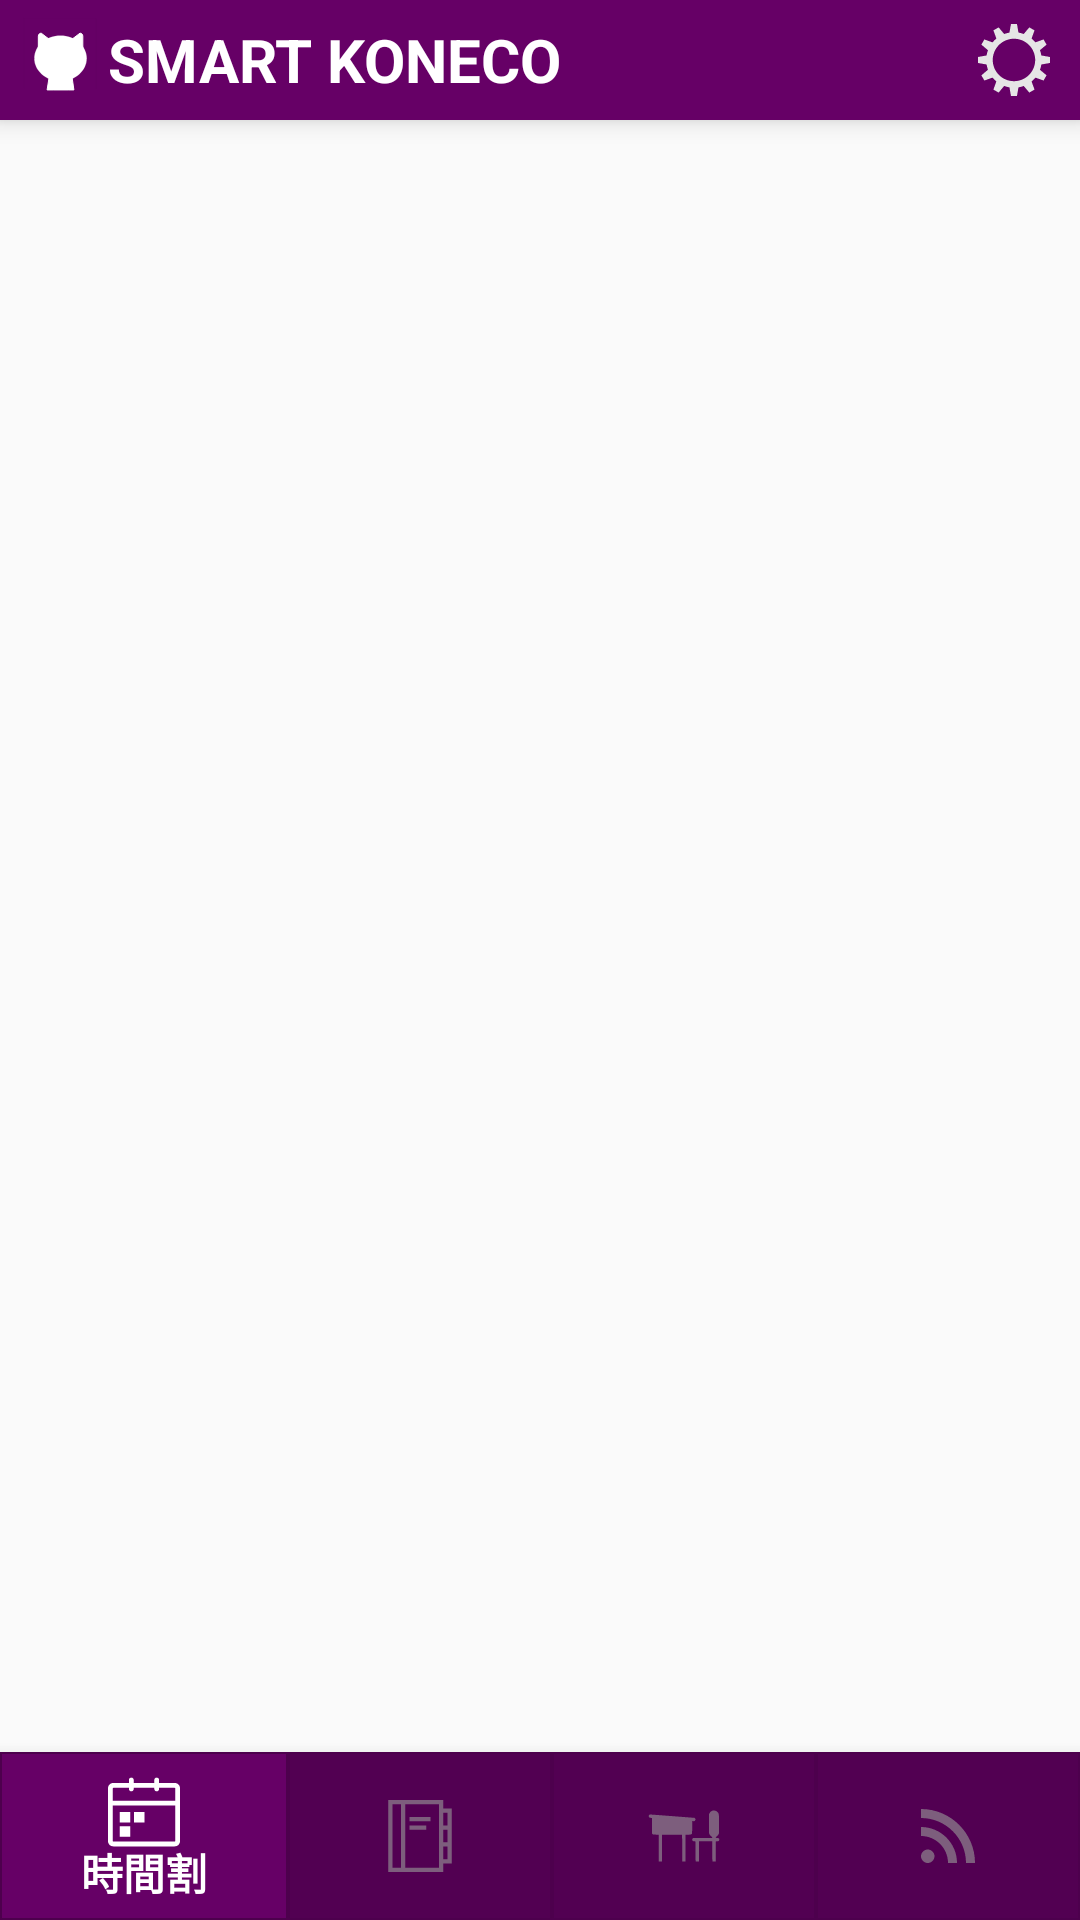

Produce the Android XML layout that renders to this screen, including the resource entries it uses.
<!-- AndroidManifest.xml: application theme AppTheme -->
<!-- res/layout/main.xml -->
<?xml version="1.0" encoding="utf-8"?>
<LinearLayout xmlns:android="http://schemas.android.com/apk/res/android"
    xmlns:app="http://schemas.android.com/apk/res-auto"
    xmlns:tools="http://schemas.android.com/tools"
    android:id="@+id/container"
    android:layout_width="match_parent"
    android:layout_height="match_parent"
    android:orientation="vertical"
    tools:context="yoshihirof.smartkoneco.Main">

    <RelativeLayout xmlns:android="http://schemas.android.com/apk/res/android"
        xmlns:app="http://schemas.android.com/apk/res-auto"
        android:layout_width="match_parent"
        android:layout_height="40dp"
        android:background="@color/konekocolor"
        android:elevation="5dp"
        tools:layout_editor_absoluteY="-44dp"
        tools:layout_editor_absoluteX="-260dp">

        <TextView
            android:id="@+id/headertxt"
            android:layout_width="match_parent"
            android:layout_height="match_parent"
            android:layout_alignParentEnd="true"
            android:layout_alignParentLeft="true"
            android:layout_alignParentRight="true"
            android:layout_alignParentStart="true"
            android:layout_alignParentTop="true"
            android:layout_toLeftOf="@+id/infoButton"
            android:layout_toStartOf="@+id/infoButton"
            android:background="@color/konekocolor"
            android:gravity="center_vertical"
            android:paddingBottom="1dp"
            android:paddingLeft="36dp"
            android:paddingTop="1dp"
            android:text="@string/app_name"
            android:textColor="@android:color/white"
            android:textSize="20sp"
            android:textStyle="bold" />

        <ImageButton
            android:id="@+id/infoButton"
            android:layout_width="wrap_content"
            android:layout_height="match_parent"
            android:layout_alignParentRight="true"
            android:background="@android:color/transparent"
            android:contentDescription="@string/infoButton"
            android:onClick="onClick"
            android:paddingRight="10dp"
            app:srcCompat="@drawable/gear" />

        <ImageView
            android:id="@+id/imageView"
            android:layout_width="40dp"
            android:layout_height="40dp"
            android:paddingTop="1dp"
            app:srcCompat="@drawable/ic_smartkoneco"
            android:layout_alignParentTop="true"
            android:layout_alignParentLeft="true"
            android:layout_alignParentStart="true" />
    </RelativeLayout>

    <FrameLayout
        android:id="@+id/fragment_frame"
        android:layout_width="match_parent"
        android:layout_height="0dp"
        android:layout_weight="1">
    </FrameLayout>

    <android.support.design.widget.BottomNavigationView
        android:id="@+id/navigation"
        android:layout_width="match_parent"
        android:layout_height="wrap_content"
        android:layout_gravity="bottom"
        app:itemBackground="@drawable/bottommenu"
        app:itemIconTint="@color/buttom_navigation"
        app:itemTextColor="@color/buttom_navigation"
        app:menu="@menu/navigation" />

</LinearLayout>
<!-- resources referenced by this layout -->
<resources>
  <color name="konekocolor">#660066</color>
  <!-- drawable bottommenu (drawable) -->
  <?xml version="1.0" encoding="utf-8"?>
  <selector xmlns:android="http://schemas.android.com/apk/res/android">
      <item android:drawable="@color/konekocolor" android:state_checked="false" />
      <item android:drawable="@color/konekocolor" android:state_checked="true" />
      <item android:drawable="@color/konekocolor" />
  </selector>
  <!-- drawable gear (drawable) -->
  <vector android:height="24dp" android:viewportHeight="1000.0"
      android:viewportWidth="1000.0" android:width="24dp" xmlns:android="http://schemas.android.com/apk/res/android" android:fillColor="#fff">
      <path android:fillColor="#e6e6e6"
          android:pathData="m457.7,1l-20.8,118.3l0.1,0.1c-25.4,4.1 -49.9,10.8 -73.4,19.7l0,-0.1l-77.1,-92.1l-72.5,41.9l41.1,112.8l0.2,0.1c-19.6,16.1 -37.6,34.2 -53.8,53.8l-0.1,-0.2l-112.8,-41.1l-41.9,72.5l92.1,77.2c-8.8,23.4 -15.4,48 -19.6,73.3l-0.1,-0.1l-118.3,20.8l0,83.7l118.3,20.8l0.1,-0.1c4.1,25.4 10.7,49.9 19.6,73.3l-92.1,77.2l41.9,72.5l112.8,-41.1l0.1,-0.2c16.1,19.6 34.1,37.7 53.8,53.8l-0.2,0.1l-41.1,112.8l72.5,41.9l77.1,-92.1l0,-0.1c23.5,8.9 48,15.5 73.4,19.7l-0.1,0.1l20.8,118.3l83.6,0l20.8,-118.3l-0.1,-0.1c25.4,-4.1 50,-10.7 73.4,-19.6l77.2,92.1l72.5,-41.9l-41.2,-112.8c19.6,-16.1 37.6,-34.1 53.7,-53.7l112.9,41.1l41.8,-72.5l-92,-77.2c8.8,-23.4 15.5,-48 19.7,-73.3l118.3,-20.7l0,-83.7l-118.3,-20.8c-4.1,-25.3 -10.8,-49.8 -19.7,-73.3l92,-77.2l-41.8,-72.5l-112.9,41.1c-16.1,-19.6 -34.1,-37.6 -53.7,-53.7l41.2,-112.8l-72.5,-41.9l-77.2,92.1c-23.5,-8.8 -48,-15.4 -73.4,-19.6l0.1,-0.1l-20.8,-118.3l-83.6,0l0,-0zM499.5,204.7c162.9,0 294.9,132 294.9,294.8c0,162.9 -132.1,294.8 -294.9,294.8c-162.9,0 -294.8,-132 -294.8,-294.8c0,-162.9 132,-294.8 294.8,-294.8z"
          android:strokeLineCap="round" android:strokeLineJoin="round" android:strokeWidth="2"/>
  </vector>
  <string name="app_name">SMART KONECO</string>
  <string name="infoButton">設定</string>
  <style name="AppTheme" parent="Theme.AppCompat.Light.NoActionBar">
          
          <item name="colorPrimary">@color/colorPrimary</item>
          <item name="colorPrimaryDark">@color/colorPrimaryDark</item>
          <item name="colorAccent">@color/konekocolor2</item>
          <item name="colorControlHighlight">@color/timetable2</item>
      </style>
  <color name="colorPrimary">#660066</color>
  <color name="colorPrimaryDark">#f03e003e</color>
  <color name="konekocolor2">#6f660066</color>
  <color name="timetable2">#e2e2e2</color>
</resources>
